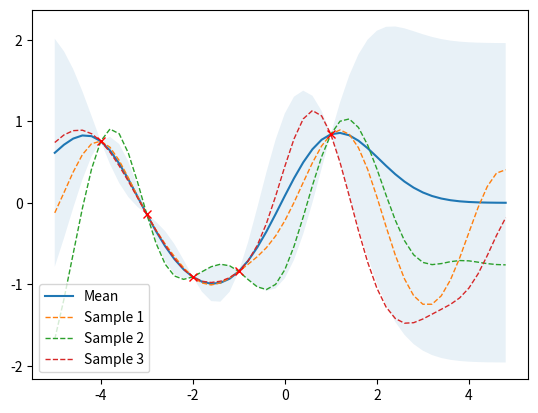

This chart was generated by the following Python code:
#!/usr/bin/env python3
import numpy as np
import matplotlib.pyplot as plt

from matplotlib import cm
from mpl_toolkits.mplot3d import Axes3D


def plot_gp(mu, cov, X, X_train=None, Y_train=None, samples=[]):
    X = X.ravel()
    mu = mu.ravel()
    uncertainty = 1.96 * np.sqrt(np.diag(cov))

    plt.fill_between(X, mu + uncertainty, mu - uncertainty, alpha=0.1)
    plt.plot(X, mu, label='Mean')
    for i, sample in enumerate(samples):
        plt.plot(X, sample, lw=1, ls='--', label=f'Sample {i + 1}')
    if X_train is not None:
        plt.plot(X_train, Y_train, 'rx')
    plt.legend()
    plt.show()


def posterior_predictive(X_s, X_train, Y_train, l=1.0, sigma_f=1.0, sigma_y=1e-8):
    '''
    Computes the suffifient statistics of the GP posterior predictive distribution
    from m training data X_train and Y_train and n new inputs X_s.

    Args:
        X_s: New input locations (n x d).
        X_train: Training locations (m x d).
        Y_train: Training targets (m x 1).
        l: Kernel length parameter.
        sigma_f: Kernel vertical variation parameter.
        sigma_y: Noise parameter.

    Returns:
        Posterior mean vector (n x d) and covariance matrix (n x n).
    '''
    K = kernel(X_train, X_train, l, sigma_f) + sigma_y ** 2 * np.eye(len(X_train))
    K_s = kernel(X_train, X_s, l, sigma_f)
    K_ss = kernel(X_s, X_s, l, sigma_f) + 1e-8 * np.eye(len(X_s))
    K_inv = np.linalg.inv(K)

    # Equation (4)
    mu_s = K_s.T.dot(K_inv).dot(Y_train)

    # Equation (5)
    cov_s = K_ss - K_s.T.dot(K_inv).dot(K_s)

    return mu_s, cov_s


def kernel(X1, X2, l=1.0, sigma_f=1.0):
    '''
    Isotropic squared exponential kernel. Computes
    a covariance matrix from points in X1 and X2.

    Args:
        X1: Array of m points (m x d).
        X2: Array of n points (n x d).

    Returns:
        Covariance matrix (m x n).
    '''
    sqdist = np.sum(X1 ** 2, 1).reshape(-1, 1) + np.sum(X2 ** 2, 1) - 2 * np.dot(X1, X2.T)
    return sigma_f ** 2 * np.exp(-0.5 / l ** 2 * sqdist)


if __name__ == '__main__':
    X = np.arange(-5, 5, 0.2).reshape(-1, 1)

    # Mean and covariance of the prior
    # mu = np.zeros(X.shape)
    # cov = kernel(X, X)

    # Draw three samples from the prior
    # samples = np.random.multivariate_normal(mu.ravel(), cov, 3)

    # Noise free training data
    X_train = np.array([-4, -3, -2, -1, 1]).reshape(-1, 1)
    Y_train = np.sin(X_train)

    # Compute mean and covariance of the posterior predictive distribution
    mu_s, cov_s = posterior_predictive(X, X_train, Y_train)

    samples = np.random.multivariate_normal(mu_s.ravel(), cov_s, 3)
    plot_gp(mu_s, cov_s, X, X_train=X_train, Y_train=Y_train, samples=samples)
    print()
